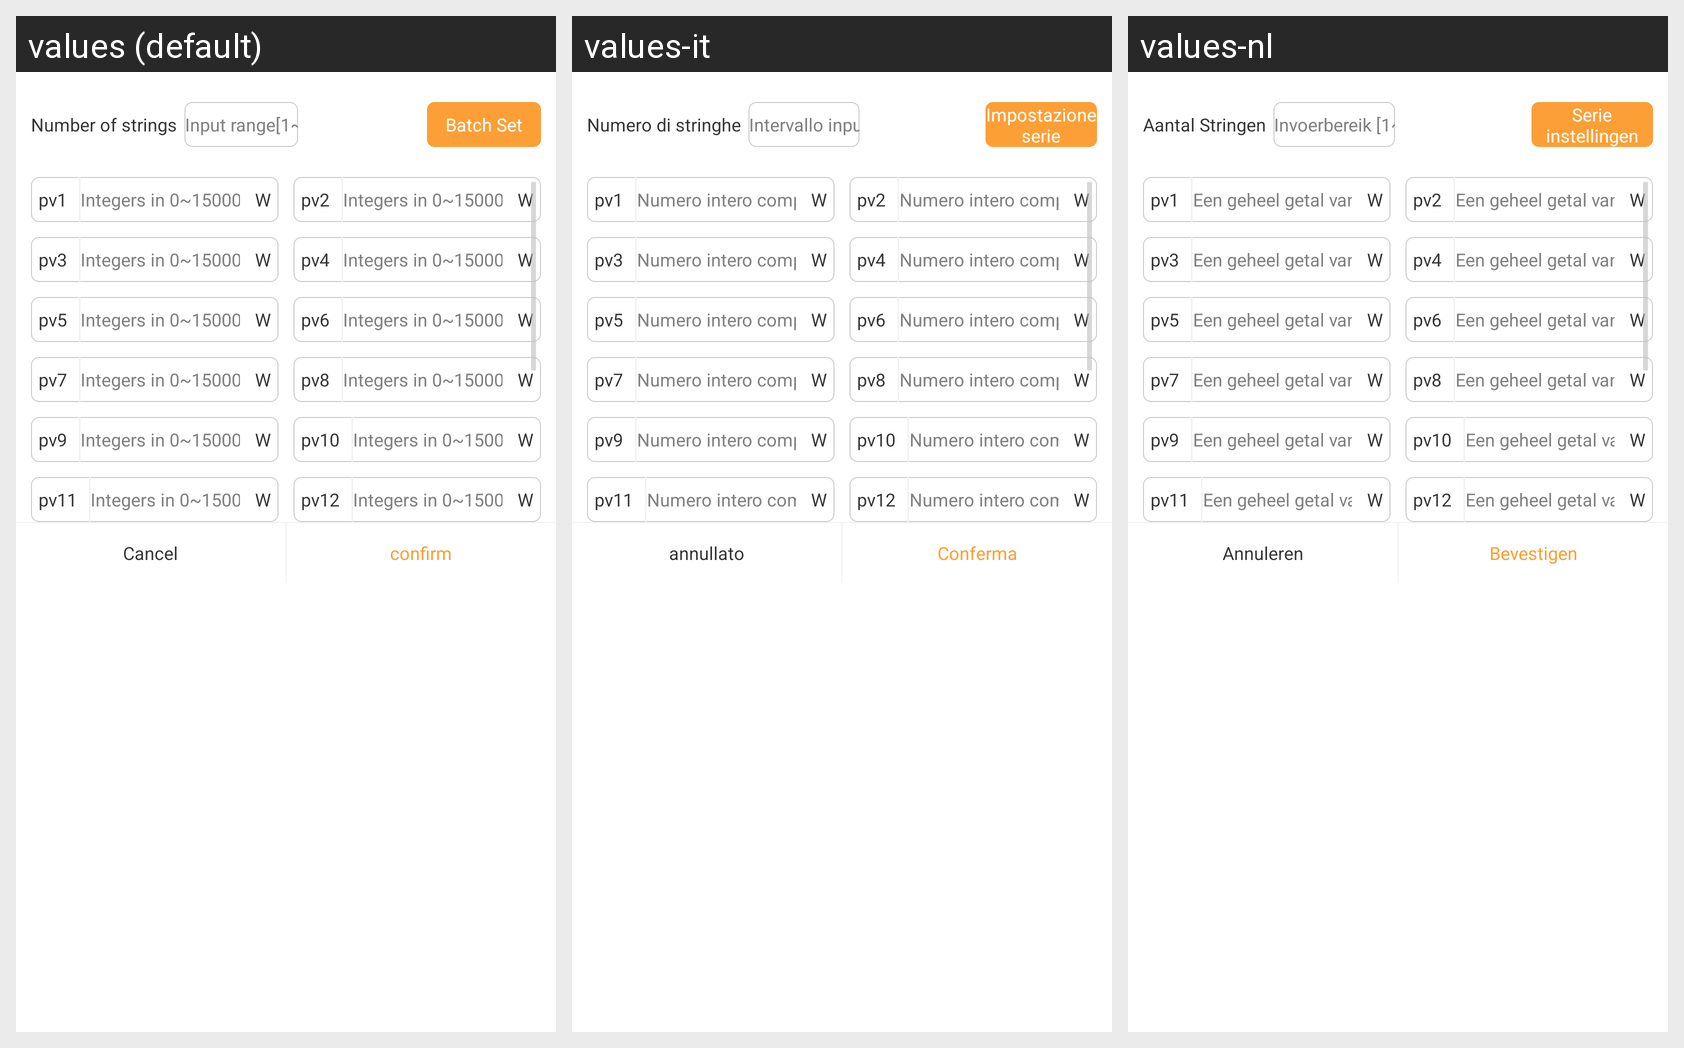

This grid shows one Android layout under several languages. Give, for every string resource on the screen, its name, the default text and each shown locale's text.
Android screen res/layout/capacity_popwindow_layout.xml rendered under 3 locales, left to right: values (default), values-it, values-nl. Device: Nexus 5 (rendered at 1080×1920; each locale shown at half size, 540×960, under a caption strip naming it); theme AppTheme.
Strings drawn on this screen, with the default value and each locale's value (text and hints the layout hard-codes, and strings that could not be matched under every locale, appear in the picture but are not listed):

group_string_size_str
  values: Number of strings
  values-it: Numero di stringhe
  values-nl: Aantal Stringen

pv_size_input_range
  values: Input range[1~%1$d]
  values-it: Intervallo input [1~%1$d]
  values-nl: Invoerbereik [1~%1$d]

modification_all_str
  values: Batch Set
  values-it: Impostazione serie
  values-nl: Serie instellingen

pv1
  values: pv1
  values-it: pv1
  values-nl: pv1

cap_w
  values: W
  values-it: W
  values-nl: W

pv2
  values: pv2
  values-it: pv2
  values-nl: pv2

cancel_defect
  values: Cancel
  values-it: annullato
  values-nl: Annuleren

confirm
  values: confirm
  values-it: Conferma
  values-nl: Bevestigen
